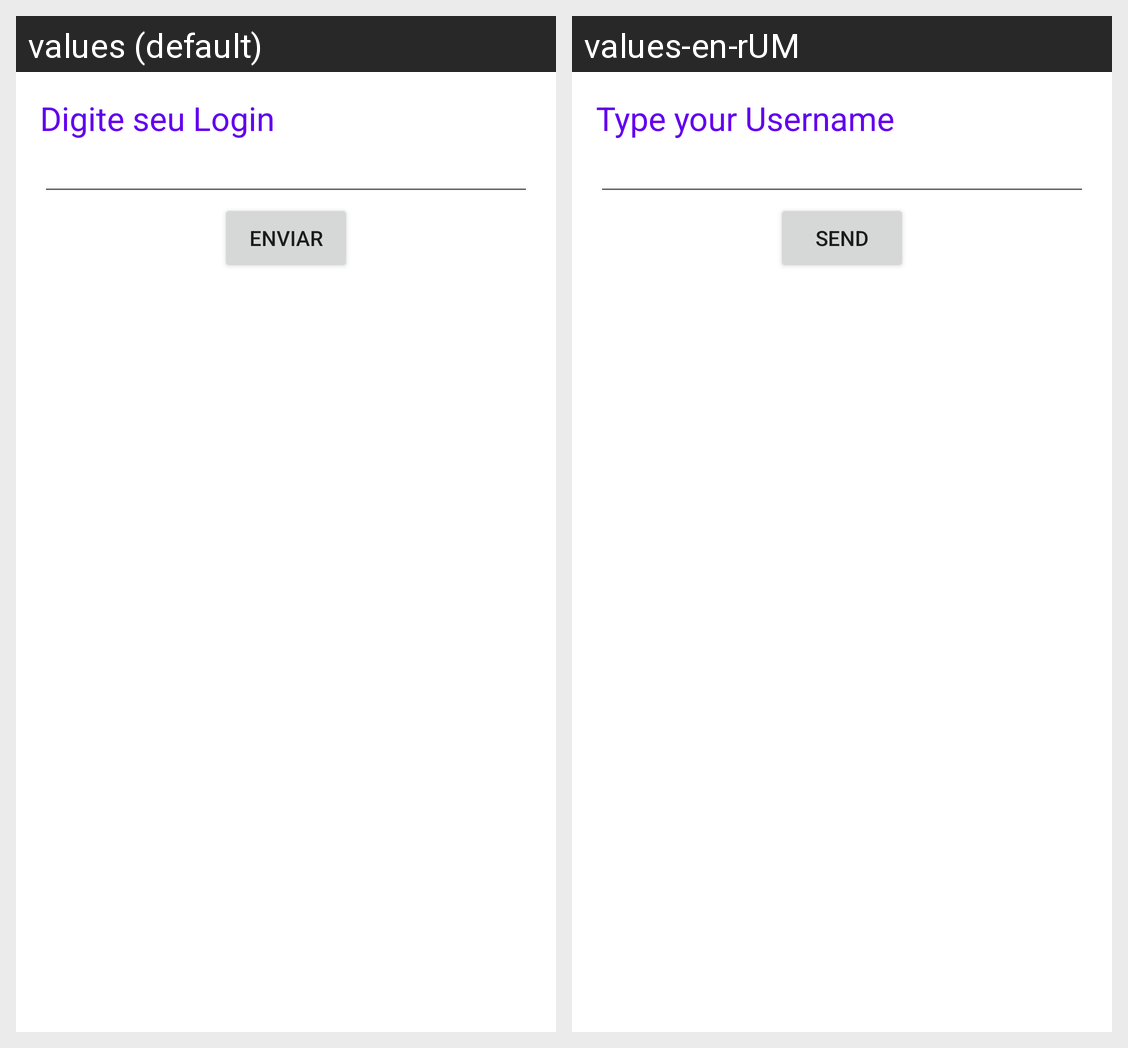

The Android screen above is rendered under two locales of the same app. Produce the string resources it draws, with the default and per-locale values.
Android screen res/layout/activity_esqueci_senha.xml rendered under 2 locales, left to right: values (default), values-en-rUM. Device: Nexus 5 (rendered at 1080×1920; each locale shown at half size, 540×960, under a caption strip naming it); theme Theme.OlaMundo20.
Strings drawn on this screen, with the default value and each locale's value (text and hints the layout hard-codes, and strings that could not be matched under every locale, appear in the picture but are not listed):

DigiteSeuLogin
  values: Digite seu Login
  values-en-rUM: Type your Username

Enviar
  values: Enviar
  values-en-rUM: Send
